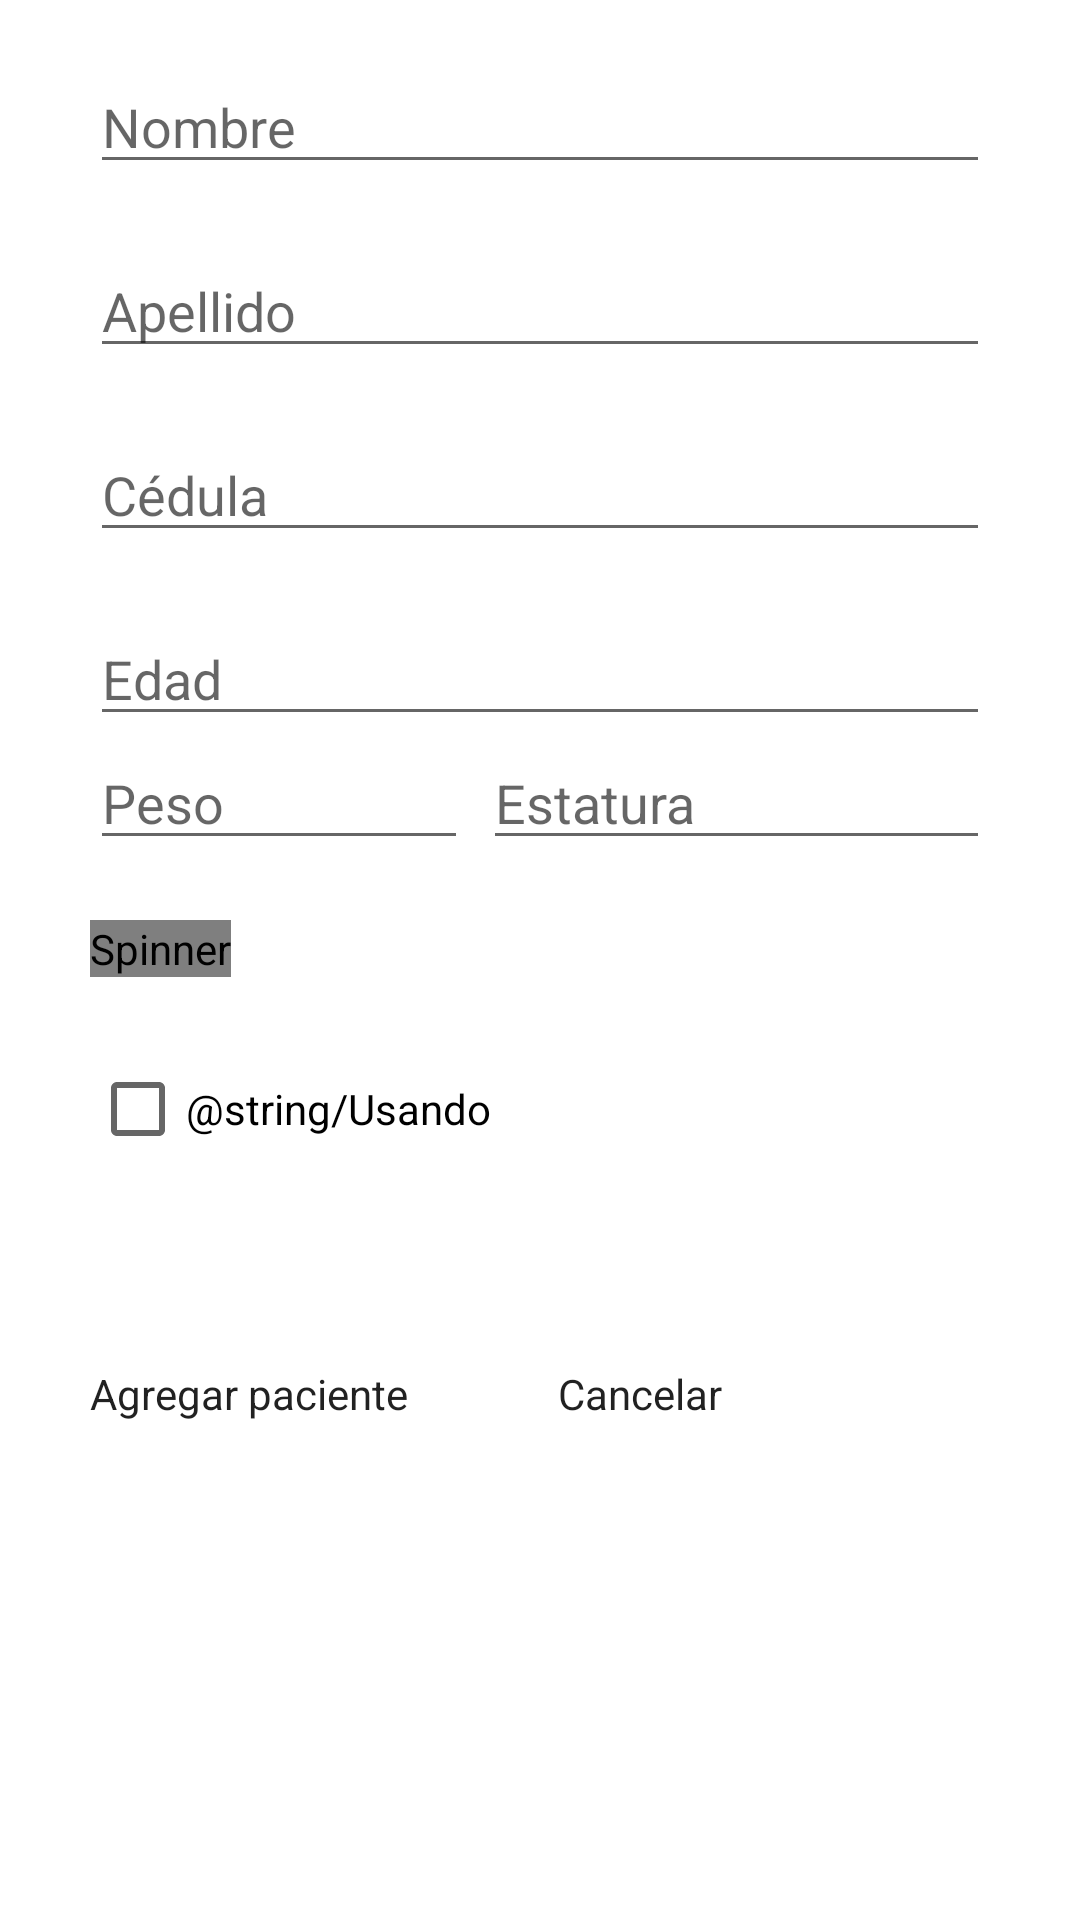

Layout XML and referenced resources for this Android screen:
<!-- AndroidManifest.xml: application theme Theme.AppTesis -->
<!-- res/layout/activity_insertar_paciente.xml -->
<?xml version="1.0" encoding="utf-8"?>
<LinearLayout xmlns:android="http://schemas.android.com/apk/res/android"
    xmlns:app="http://schemas.android.com/apk/res-auto"
    xmlns:tools="http://schemas.android.com/tools"
    android:layout_width="match_parent"
    android:layout_height="match_parent"
    tools:context=".InsertarPaciente" android:orientation="vertical">

    <EditText
        android:id="@+id/etxtnombre"
        android:layout_width="match_parent"
        android:layout_height="wrap_content"
        android:autofillHints=""
        android:hint="@string/nombre"
        android:layout_marginStart="30dp"
        android:layout_marginEnd="30dp"
        android:layout_marginTop="20dp"
        android:inputType="textPersonName"
        app:layout_constraintBottom_toBottomOf="parent"
        app:layout_constraintEnd_toEndOf="parent"
        app:layout_constraintHorizontal_bias="0.34"
        app:layout_constraintStart_toStartOf="parent"
        app:layout_constraintTop_toTopOf="parent"
        app:layout_constraintVertical_bias="0.081" />

    <EditText
        android:id="@+id/etxtapellido"
        android:layout_width="match_parent"
        android:layout_height="wrap_content"
        android:hint="@string/apellido"
        android:layout_marginStart="30dp"
        android:layout_marginEnd="30dp"
        android:layout_marginTop="20dp"
        android:importantForAutofill="no"
        android:inputType="textPersonName"
        app:layout_constraintEnd_toEndOf="parent"
        app:layout_constraintHorizontal_bias="0.36"
        app:layout_constraintStart_toStartOf="parent"
        app:layout_constraintTop_toBottomOf="@+id/etxtnombre" />

    <EditText
        android:id="@+id/etxtci"
        android:layout_width="match_parent"
        android:layout_height="wrap_content"
        android:layout_marginStart="30dp"
        android:layout_marginEnd="30dp"
        android:layout_marginTop="20dp"
        android:autofillHints=""
        android:hint="@string/cédula"
        android:inputType="number"
        app:layout_constraintEnd_toEndOf="parent"
        app:layout_constraintHorizontal_bias="0.179"
        app:layout_constraintStart_toStartOf="parent"
        app:layout_constraintTop_toBottomOf="@+id/editTextTextPersonName2" />

    <EditText
        android:id="@+id/etxtedad"
        android:layout_width="match_parent"
        android:layout_height="wrap_content"
        android:autofillHints=""
        android:layout_marginStart="30dp"
        android:layout_marginEnd="30dp"
        android:layout_marginTop="20dp"
        android:hint="@string/edad"
        android:inputType="number"
        app:layout_constraintBottom_toBottomOf="parent"
        app:layout_constraintEnd_toEndOf="parent"
        app:layout_constraintHorizontal_bias="0.126"
        app:layout_constraintStart_toStartOf="parent"
        app:layout_constraintTop_toTopOf="parent"
        app:layout_constraintVertical_bias="0.358" />

<LinearLayout
    android:layout_width="match_parent"
    android:layout_height="wrap_content"
    android:layout_marginStart="30dp"
    android:layout_marginEnd="30dp">

    <EditText
        android:id="@+id/etxtpeso"
        android:layout_width="wrap_content"
        android:layout_height="wrap_content"
        android:autofillHints=""
        android:ems="6"
        android:inputType="number"
        android:hint="@string/Peso"
        android:layout_marginEnd="5dp"
        app:layout_constraintBottom_toBottomOf="parent"
        app:layout_constraintEnd_toEndOf="parent"
        app:layout_constraintHorizontal_bias="0.126"
        app:layout_constraintStart_toStartOf="parent"
        app:layout_constraintTop_toTopOf="parent"
        app:layout_constraintVertical_bias="0.454" />

    <EditText
        android:id="@+id/etxtestatura"
        android:layout_width="wrap_content"
        android:layout_height="wrap_content"
        android:ems="10"
        android:hint="@string/Estatura"
        android:inputType="number"
        app:layout_constraintBottom_toBottomOf="parent"
        app:layout_constraintEnd_toEndOf="parent"
        app:layout_constraintHorizontal_bias="0.179"
        app:layout_constraintStart_toStartOf="parent"
        app:layout_constraintTop_toTopOf="parent"
        app:layout_constraintVertical_bias="0.549"
        android:autofillHints="" />
</LinearLayout>

    <Spinner
        android:id="@+id/gruprosang"
        android:layout_width="wrap_content"
        android:layout_height="wrap_content"
        android:layout_marginStart="30dp"
        android:layout_marginEnd="30dp"
        android:layout_marginTop="20dp"
        android:onClick="setTipoSangre"
        app:layout_constraintBottom_toBottomOf="parent"
        app:layout_constraintTop_toTopOf="parent"
        app:layout_constraintVertical_bias="0.619"
        tools:layout_editor_absoluteX="0dp" />

    <CheckBox
        android:id="@+id/usando"
        android:layout_width="match_parent"
        android:layout_height="wrap_content"
        android:text="@string/Usando"
        android:onClick="usandoID"
        android:layout_marginStart="30dp"
        android:layout_marginEnd="30dp"
        android:layout_marginTop="20dp"/>

    <EditText
        android:id="@+id/etxtID"
        android:layout_width="wrap_content"
        android:layout_height="wrap_content"
        android:hint="@string/IDdispositivo"
        android:layout_marginStart="30dp"
        android:layout_marginEnd="30dp"
        android:visibility="invisible"

        >

    </EditText>
    <LinearLayout
    android:layout_width="wrap_content"
    android:layout_height="wrap_content"
    android:orientation="horizontal">

        <Button
        android:id="@+id/button"
        android:layout_width="wrap_content"
        android:layout_height="wrap_content"
        android:text="@string/agregar_paciente"
        android:layout_marginStart="30dp"
        android:layout_marginEnd="30dp"
        android:layout_marginTop="20dp"
        app:backgroundTint="#0323F4"
        android:onClick="addPaciente"
        app:layout_constraintBottom_toBottomOf="parent"
        app:layout_constraintEnd_toEndOf="parent"
        app:layout_constraintHorizontal_bias="0.82"
        app:layout_constraintStart_toStartOf="parent"
        app:layout_constraintTop_toTopOf="parent"
        app:layout_constraintVertical_bias="0.963" />

    <Button
        android:id="@+id/button2"
        android:layout_width="wrap_content"
        android:layout_height="wrap_content"
        android:text="@string/Cancelar"
        android:layout_marginStart="20dp"
        android:layout_marginEnd="30dp"
        android:layout_marginTop="20dp"
        app:backgroundTint="#0323F4"
        android:onClick="cancelar"
        app:layout_constraintBottom_toBottomOf="parent"
        app:layout_constraintEnd_toEndOf="parent"
        app:layout_constraintHorizontal_bias="0.11"
        app:layout_constraintStart_toStartOf="parent"
        app:layout_constraintTop_toTopOf="parent"
        app:layout_constraintVertical_bias="0.963" />
</LinearLayout>


</LinearLayout>
<!-- resources referenced by this layout -->
<resources>
  <string name="Cancelar">Cancelar</string>
  <string name="Estatura">Estatura</string>
  <string name="IDdispositivo">ID del dispositivo</string>
  <string name="Peso">Peso</string>
  <string name="agregar_paciente">Agregar paciente</string>
  <string name="apellido">Apellido</string>
  <string name="edad">Edad</string>
  <string name="nombre">Nombre</string>
  <style name="Theme.AppTesis" parent="Theme.MaterialComponents.DayNight.DarkActionBar">
          
          <item name="colorPrimary">@color/bluelite</item>
          <item name="colorPrimaryVariant">@color/bluelite_dark</item>
          <item name="colorOnPrimary">@color/white</item>
          
          <item name="colorSecondary">@color/teal_200</item>
          <item name="colorSecondaryVariant">@color/orange</item>
          <item name="colorOnSecondary">@color/black</item>
          
          <item name="android:statusBarColor" tools:targetApi="l">?attr/colorPrimaryVariant</item>
          
          <item name="buttonStyle">@drawable/btnstyle</item>
      </style>
  <color name="bluelite">#3490dc</color>
  <color name="bluelite_dark">#2585d4</color>
  <color name="white">#FFFFFFFF</color>
  <color name="teal_200">#FF03DAC5</color>
  <color name="orange">#FF5722</color>
  <color name="black">#FF000000</color>
  <!-- drawable btnstyle (drawable) -->
  <?xml version="1.0" encoding="utf-8"?>
  <shape xmlns:android="http://schemas.android.com/apk/res/android">
      <solid android:color="@color/bluelite" />
      <corners android:radius="20dp"/>
  </shape>
</resources>
